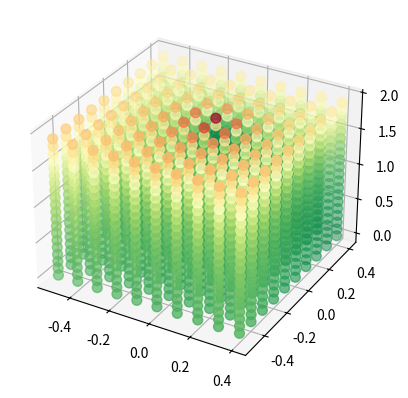

The matplotlib source for this figure:
'''
Visibility C++ Baseline Implementation

VectorXd VisibilityBaselineCostCalculator::operator()(const VectorXd& dof_vals) const {

  int num_timesteps = dof_vals.size() / 7;
  //VectorXd p_obj = (1, 1, 1);
  //VectorXd p_head = (0, 0, 0);
  VectorXd vec_head_obj = head_pos_ - obj_pos_;

  double err_ = 0.0;

  for (int i = 0; i < num_timesteps; i++) {
    manip_->SetDOFValues(toDblVec(dof_vals.segment(i * 7, 7)));
    VectorXd p_eef_t_ = toVector3d(link_->GetTransform().trans);
    VectorXd vec_head_eef = head_pos_ - p_eef_t_;

    err_ += acos(vec_head_obj.dot(vec_head_eef)/(vec_head_obj.norm() * vec_head_eef.norm()));
  }

  VectorXd err(1);
  err << err_;
  return err;

}
'''

import numpy as np
from math import exp
import matplotlib.pyplot as plt
from mpl_toolkits.mplot3d import Axes3D

def visibilityBaselineCostCalculator(human_head, object_pos, end_effector_pos):

    cost = 0
    vec_head_obj = np.array(human_head - object_pos)
    vec_head_eef = np.array(human_head - end_effector_pos)
    dot_prod_gaze_eef = np.dot(vec_head_obj, vec_head_eef)
    magnitute_of_vecs = np.linalg.norm(vec_head_obj) * np.linalg.norm(vec_head_eef)
    cost = np.arccos(dot_prod_gaze_eef / magnitute_of_vecs)
    # print(end_effector_pos, cost)

    return cost

def plotCostmap(human_head, object_pos):
    
    x_range = [-0.5, 0.5, 0.1]
    y_range = [-0.5, 0.5, 0.1]
    z_range = [0, 2.0, 0.1]

    x_coord = []
    y_coord = []
    z_coord = []
    costs  = []

    for curr_x in np.arange(x_range[0], x_range[1], x_range[2]):
        for curr_y in np.arange(y_range[0], y_range[1], y_range[2]):
            for curr_z in np.arange(z_range[0], z_range[1], z_range[2]):
                end_effector_pos = np.array([curr_x, curr_y, curr_z])
                curr_cost = visibilityBaselineCostCalculator(human_head, object_pos, end_effector_pos)
                x_coord.append(curr_x)
                y_coord.append(curr_y)
                z_coord.append(curr_z)
                costs.append(-1 * curr_cost)
    
    fig = plt.figure()
    ax = fig.add_subplot(111, projection='3d')
    cmhot = plt.get_cmap("RdYlGn")
    cax = ax.scatter(x_coord, y_coord, z_coord, s=50, c=costs, cmap=cmhot)

    plt.show()


HUMAN_HEAD = np.array([0, 0, 1.8])
OBJECT_POS = np.array([0, 0.2, 0.83])

plotCostmap(HUMAN_HEAD, OBJECT_POS)